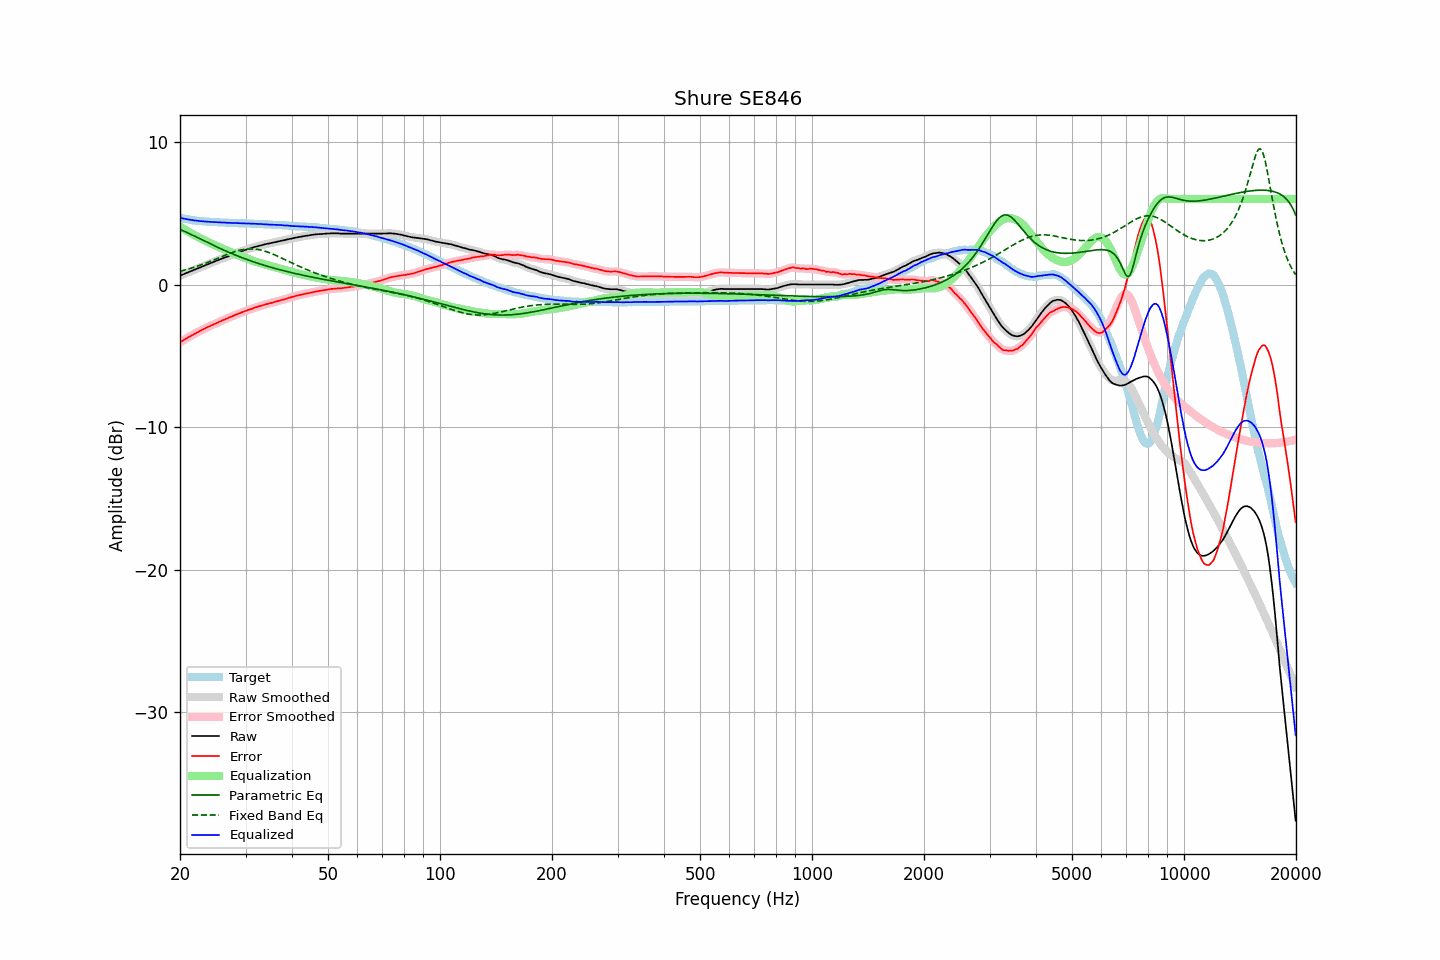

Values plotted in this chart, from the file beside it:
frequency, raw, error, smoothed, error_smoothed, equalization, parametric_eq, fixed_band_eq, equalized_raw, equalized_smoothed, target
20.00, 0.62, -4.06, 0.62, -4.06, 4.06, 3.86, 0.93, 4.68, 4.68, 4.68
20.20, 0.67, -3.98, 0.67, -3.99, 3.99, 3.81, 0.96, 4.66, 4.65, 4.65
20.40, 0.71, -3.92, 0.71, -3.92, 3.92, 3.76, 0.99, 4.63, 4.63, 4.63
20.61, 0.76, -3.85, 0.76, -3.85, 3.85, 3.71, 1.02, 4.61, 4.61, 4.61
20.81, 0.81, -3.78, 0.81, -3.78, 3.78, 3.66, 1.05, 4.59, 4.59, 4.59
21.02, 0.85, -3.72, 0.85, -3.71, 3.71, 3.61, 1.08, 4.56, 4.57, 4.57
21.23, 0.90, -3.65, 0.90, -3.65, 3.65, 3.56, 1.11, 4.55, 4.55, 4.55
21.44, 0.94, -3.59, 0.94, -3.59, 3.58, 3.51, 1.15, 4.53, 4.53, 4.53
21.66, 0.99, -3.52, 0.99, -3.52, 3.52, 3.45, 1.18, 4.51, 4.51, 4.51
21.87, 1.03, -3.46, 1.03, -3.46, 3.46, 3.40, 1.22, 4.49, 4.49, 4.50
22.09, 1.08, -3.40, 1.08, -3.40, 3.40, 3.34, 1.26, 4.48, 4.48, 4.48
22.31, 1.13, -3.33, 1.13, -3.34, 3.34, 3.29, 1.29, 4.47, 4.47, 4.47
22.54, 1.17, -3.29, 1.17, -3.28, 3.28, 3.23, 1.33, 4.45, 4.45, 4.45
22.76, 1.22, -3.22, 1.22, -3.22, 3.22, 3.18, 1.37, 4.44, 4.44, 4.44
22.99, 1.27, -3.16, 1.27, -3.17, 3.16, 3.12, 1.41, 4.43, 4.43, 4.43
23.22, 1.31, -3.11, 1.31, -3.11, 3.11, 3.07, 1.46, 4.42, 4.42, 4.42
23.45, 1.36, -3.05, 1.36, -3.05, 3.05, 3.01, 1.50, 4.41, 4.41, 4.41
23.69, 1.41, -2.99, 1.41, -3.00, 3.00, 2.96, 1.54, 4.41, 4.41, 4.40
23.92, 1.45, -2.95, 1.45, -2.95, 2.95, 2.90, 1.59, 4.40, 4.40, 4.40
24.16, 1.50, -2.89, 1.50, -2.89, 2.89, 2.85, 1.63, 4.40, 4.39, 4.39
24.40, 1.54, -2.85, 1.54, -2.85, 2.84, 2.79, 1.68, 4.38, 4.39, 4.39
24.65, 1.59, -2.79, 1.59, -2.79, 2.79, 2.74, 1.72, 4.38, 4.38, 4.38
24.89, 1.63, -2.75, 1.63, -2.74, 2.74, 2.69, 1.77, 4.37, 4.37, 4.38
25.14, 1.68, -2.69, 1.68, -2.69, 2.69, 2.63, 1.82, 4.37, 4.37, 4.37
25.39, 1.72, -2.64, 1.72, -2.64, 2.64, 2.58, 1.87, 4.36, 4.36, 4.36
25.65, 1.77, -2.59, 1.77, -2.58, 2.59, 2.53, 1.91, 4.36, 4.36, 4.36
25.91, 1.81, -2.54, 1.81, -2.54, 2.54, 2.48, 1.96, 4.35, 4.35, 4.35
26.16, 1.86, -2.48, 1.86, -2.49, 2.49, 2.43, 2.01, 4.35, 4.35, 4.34
26.43, 1.90, -2.44, 1.90, -2.44, 2.44, 2.38, 2.05, 4.34, 4.34, 4.34
26.69, 1.94, -2.39, 1.94, -2.39, 2.39, 2.33, 2.10, 4.33, 4.33, 4.33
26.96, 1.98, -2.35, 1.98, -2.35, 2.34, 2.28, 2.14, 4.32, 4.33, 4.33
27.23, 2.03, -2.29, 2.03, -2.30, 2.30, 2.23, 2.18, 4.33, 4.32, 4.32
27.50, 2.07, -2.25, 2.07, -2.25, 2.25, 2.18, 2.23, 4.32, 4.32, 4.32
27.77, 2.11, -2.21, 2.11, -2.20, 2.20, 2.13, 2.26, 4.31, 4.32, 4.32
28.05, 2.16, -2.15, 2.16, -2.15, 2.15, 2.09, 2.30, 4.31, 4.31, 4.31
28.33, 2.20, -2.11, 2.20, -2.11, 2.11, 2.04, 2.34, 4.31, 4.31, 4.31
28.62, 2.24, -2.06, 2.24, -2.06, 2.06, 2.00, 2.37, 4.30, 4.30, 4.30
28.90, 2.28, -2.01, 2.28, -2.02, 2.02, 1.95, 2.40, 4.30, 4.30, 4.29
29.19, 2.32, -1.97, 2.32, -1.97, 1.97, 1.91, 2.42, 4.29, 4.29, 4.29
29.48, 2.36, -1.93, 2.36, -1.93, 1.93, 1.86, 2.45, 4.29, 4.29, 4.29
29.78, 2.40, -1.89, 2.40, -1.89, 1.89, 1.82, 2.46, 4.29, 4.29, 4.29
30.08, 2.44, -1.85, 2.44, -1.84, 1.84, 1.78, 2.48, 4.28, 4.28, 4.29
30.38, 2.48, -1.80, 2.48, -1.80, 1.80, 1.74, 2.49, 4.28, 4.28, 4.28
30.68, 2.51, -1.76, 2.51, -1.76, 1.76, 1.70, 2.50, 4.27, 4.27, 4.27
30.99, 2.55, -1.72, 2.55, -1.72, 1.72, 1.66, 2.50, 4.27, 4.27, 4.27
31.30, 2.58, -1.69, 2.58, -1.68, 1.68, 1.62, 2.50, 4.26, 4.27, 4.27
31.61, 2.62, -1.64, 2.62, -1.64, 1.64, 1.58, 2.49, 4.26, 4.26, 4.26
31.93, 2.65, -1.61, 2.65, -1.61, 1.61, 1.54, 2.48, 4.26, 4.26, 4.26
32.24, 2.68, -1.57, 2.68, -1.57, 1.57, 1.50, 2.46, 4.25, 4.25, 4.25
32.57, 2.71, -1.53, 2.71, -1.53, 1.53, 1.47, 2.44, 4.24, 4.25, 4.24
32.89, 2.74, -1.50, 2.74, -1.50, 1.50, 1.43, 2.42, 4.24, 4.24, 4.24
33.22, 2.77, -1.47, 2.77, -1.47, 1.47, 1.40, 2.39, 4.24, 4.23, 4.24
33.55, 2.79, -1.43, 2.79, -1.43, 1.43, 1.36, 2.36, 4.22, 4.23, 4.22
33.89, 2.82, -1.40, 2.82, -1.40, 1.40, 1.33, 2.33, 4.22, 4.22, 4.22
34.23, 2.85, -1.37, 2.85, -1.37, 1.37, 1.29, 2.29, 4.22, 4.22, 4.22
34.57, 2.87, -1.34, 2.87, -1.34, 1.34, 1.26, 2.25, 4.21, 4.21, 4.21
34.92, 2.89, -1.31, 2.89, -1.31, 1.31, 1.23, 2.21, 4.20, 4.20, 4.20
35.27, 2.92, -1.28, 2.92, -1.28, 1.28, 1.19, 2.17, 4.20, 4.20, 4.20
35.62, 2.94, -1.25, 2.94, -1.25, 1.25, 1.16, 2.12, 4.19, 4.19, 4.19
35.97, 2.97, -1.21, 2.97, -1.22, 1.22, 1.13, 2.07, 4.19, 4.19, 4.18
... 635 more rows
